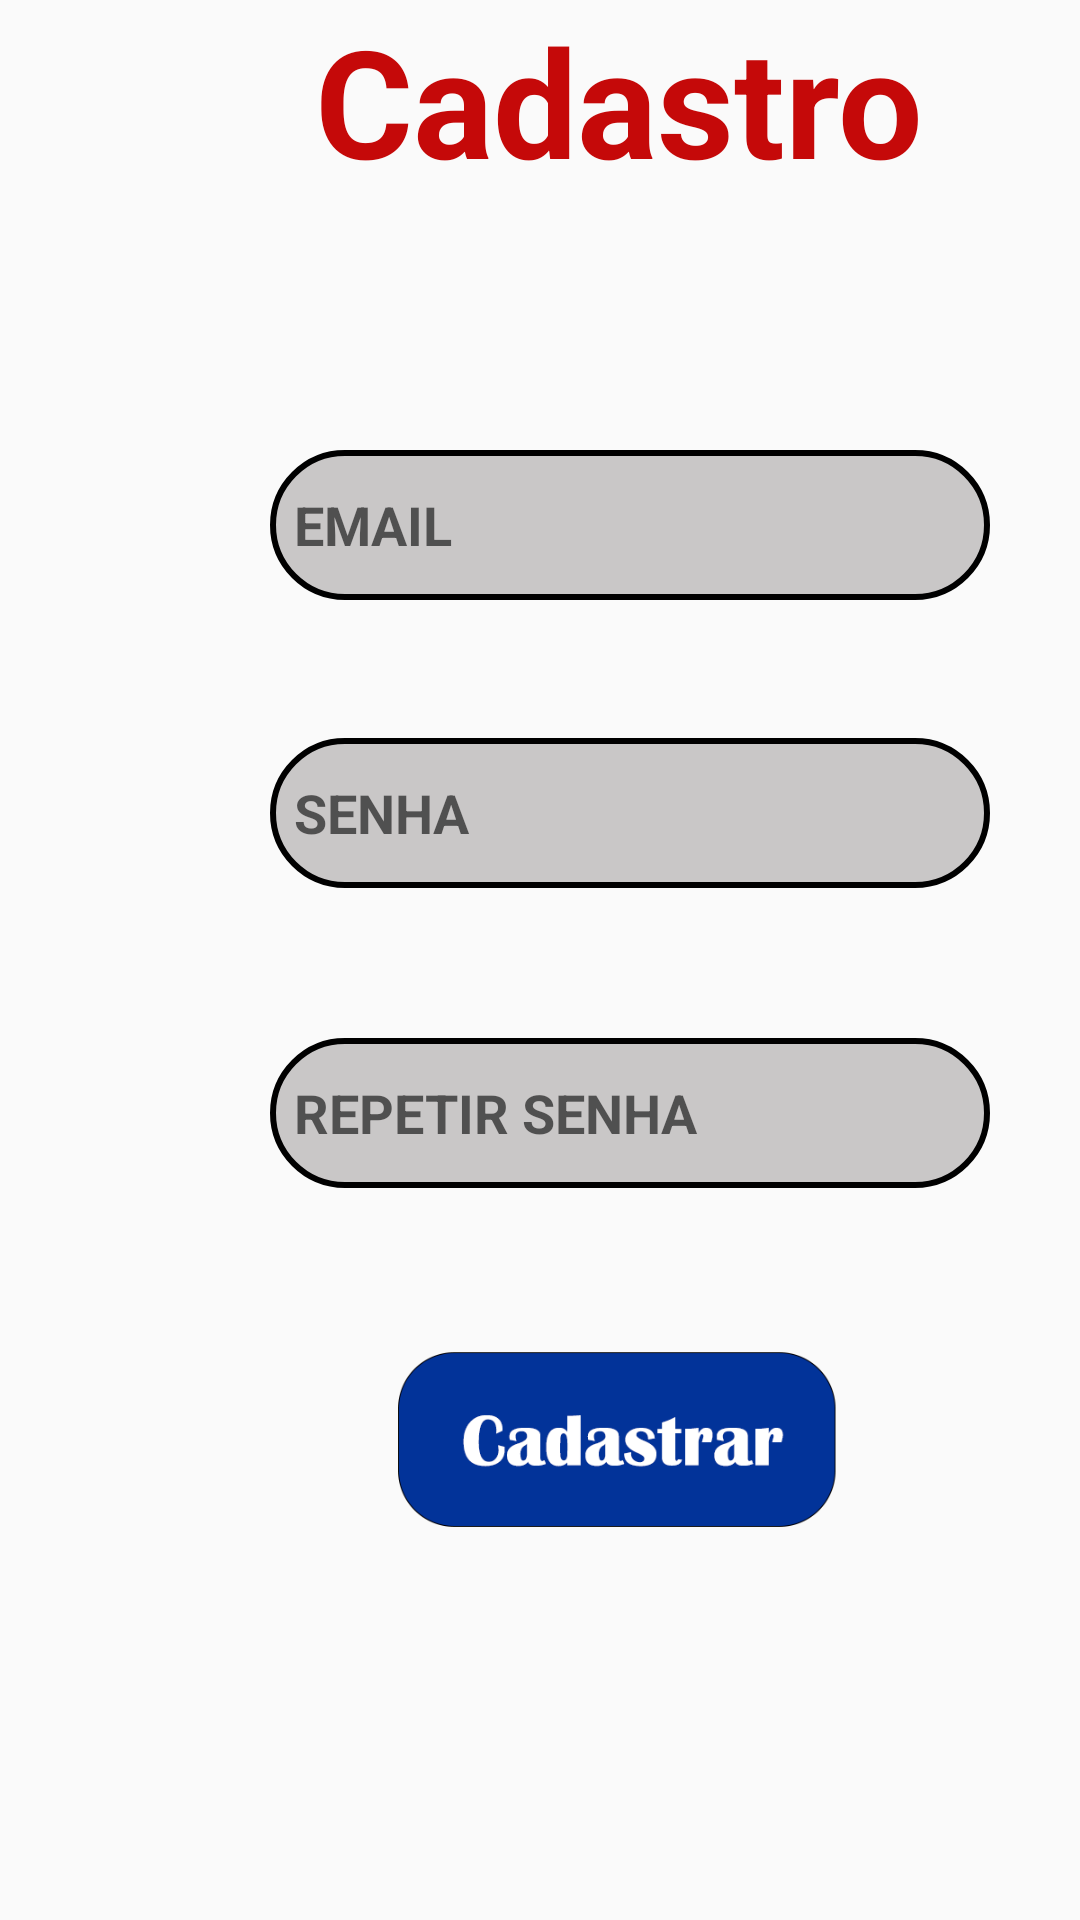

Write the Android layout XML for this screen, with the resource values it uses.
<!-- AndroidManifest.xml: application theme Theme.AppCompat.Light.NoActionBar -->
<!-- res/layout/tela_cadastro.xml -->
<?xml version="1.0" encoding="utf-8"?>
<RelativeLayout xmlns:android="http://schemas.android.com/apk/res/android"
    xmlns:app="http://schemas.android.com/apk/res-auto"
    xmlns:tools="http://schemas.android.com/tools"
    android:layout_width="410dp"
    android:layout_height="730dp"
    tools:context=".telaCadastro">

    <TextView
        android:layout_width="wrap_content"
        android:layout_height="wrap_content"
        android:text="Cadastro"
        android:layout_marginStart="105dp"
        android:textSize="50sp"
        android:textColor="@color/cadastro"
        android:textStyle="bold"
        />

    <ImageView
        android:id="@+id/bc3_image"
        android:layout_width="150dp"
        android:layout_height="80dp"
        android:src="@drawable/bc3"
        android:layout_marginStart="130dp"
        android:layout_marginTop="440dp"
        />

    <ImageButton
        android:id="@+id/Bc3_button"
        android:layout_width="152dp"
        android:layout_height="65dp"
        android:layout_marginStart="130dp"
        android:layout_marginTop="440dp"
        android:background="@null"
        android:contentDescription="Botão de cadastro"
        />

    <EditText
        android:id="@+id/editcpf"
        android:layout_width="240dp"
        android:layout_height="50dp"
        android:hint="EMAIL"
        android:layout_marginStart="90dp"
        android:layout_marginTop="150dp"
        android:padding="8dp"
        android:textStyle="bold"
        android:inputType="textEmailAddress"
        android:background="@drawable/bordaeditlogin"
        />
    <ImageView
        android:layout_width="24dp"
        android:layout_height="24dp"
        android:layout_gravity="center_horizontal"
        android:layout_marginTop="163dp"
        android:layout_marginStart="300dp"
        android:src="@drawable/email"
        android:layout_marginRight="8dp"
        />

    <EditText
        android:id="@+id/editSenha"
        android:layout_width="240dp"
        android:layout_height="50dp"
        android:hint="SENHA"
        android:inputType="textVisiblePassword"
        android:layout_marginStart="90dp"
        android:layout_marginTop="246dp"
        android:padding="8dp"
        android:textStyle="bold"
        android:background="@drawable/bordaeditlogin"
        />

    <ImageView
        android:id="@+id/Senha"
        android:layout_width="24dp"
        android:layout_height="24dp"
        android:layout_gravity="center_horizontal"
        android:layout_marginTop="260dp"
        android:layout_marginStart="300dp"
        android:src="@drawable/senha"
        android:layout_marginRight="8dp"
        />

    <EditText
        android:id="@+id/Repetirsenha"
        android:layout_width="240dp"
        android:layout_height="50dp"
        android:hint="REPETIR SENHA"
        android:layout_marginStart="90dp"
        android:layout_marginTop="346dp"
        android:padding="8dp"
        android:textStyle="bold"
        android:inputType="textVisiblePassword"
        android:background="@drawable/bordaeditlogin"
        />

</RelativeLayout>
<!-- resources referenced by this layout -->
<resources>
  <color name="cadastro">#C50909</color>
  <!-- drawable bc3: png bitmap (drawable, 10529 bytes) -->
  <!-- drawable bordaeditlogin (drawable) -->
  <shape xmlns:android="http://schemas.android.com/apk/res/android">
      <solid android:color="#C9C7C7" /> 
      <stroke
          android:width="2dp"
          android:color="#000000"/>
      <corners android:radius="50dp" />
  </shape>
</resources>
